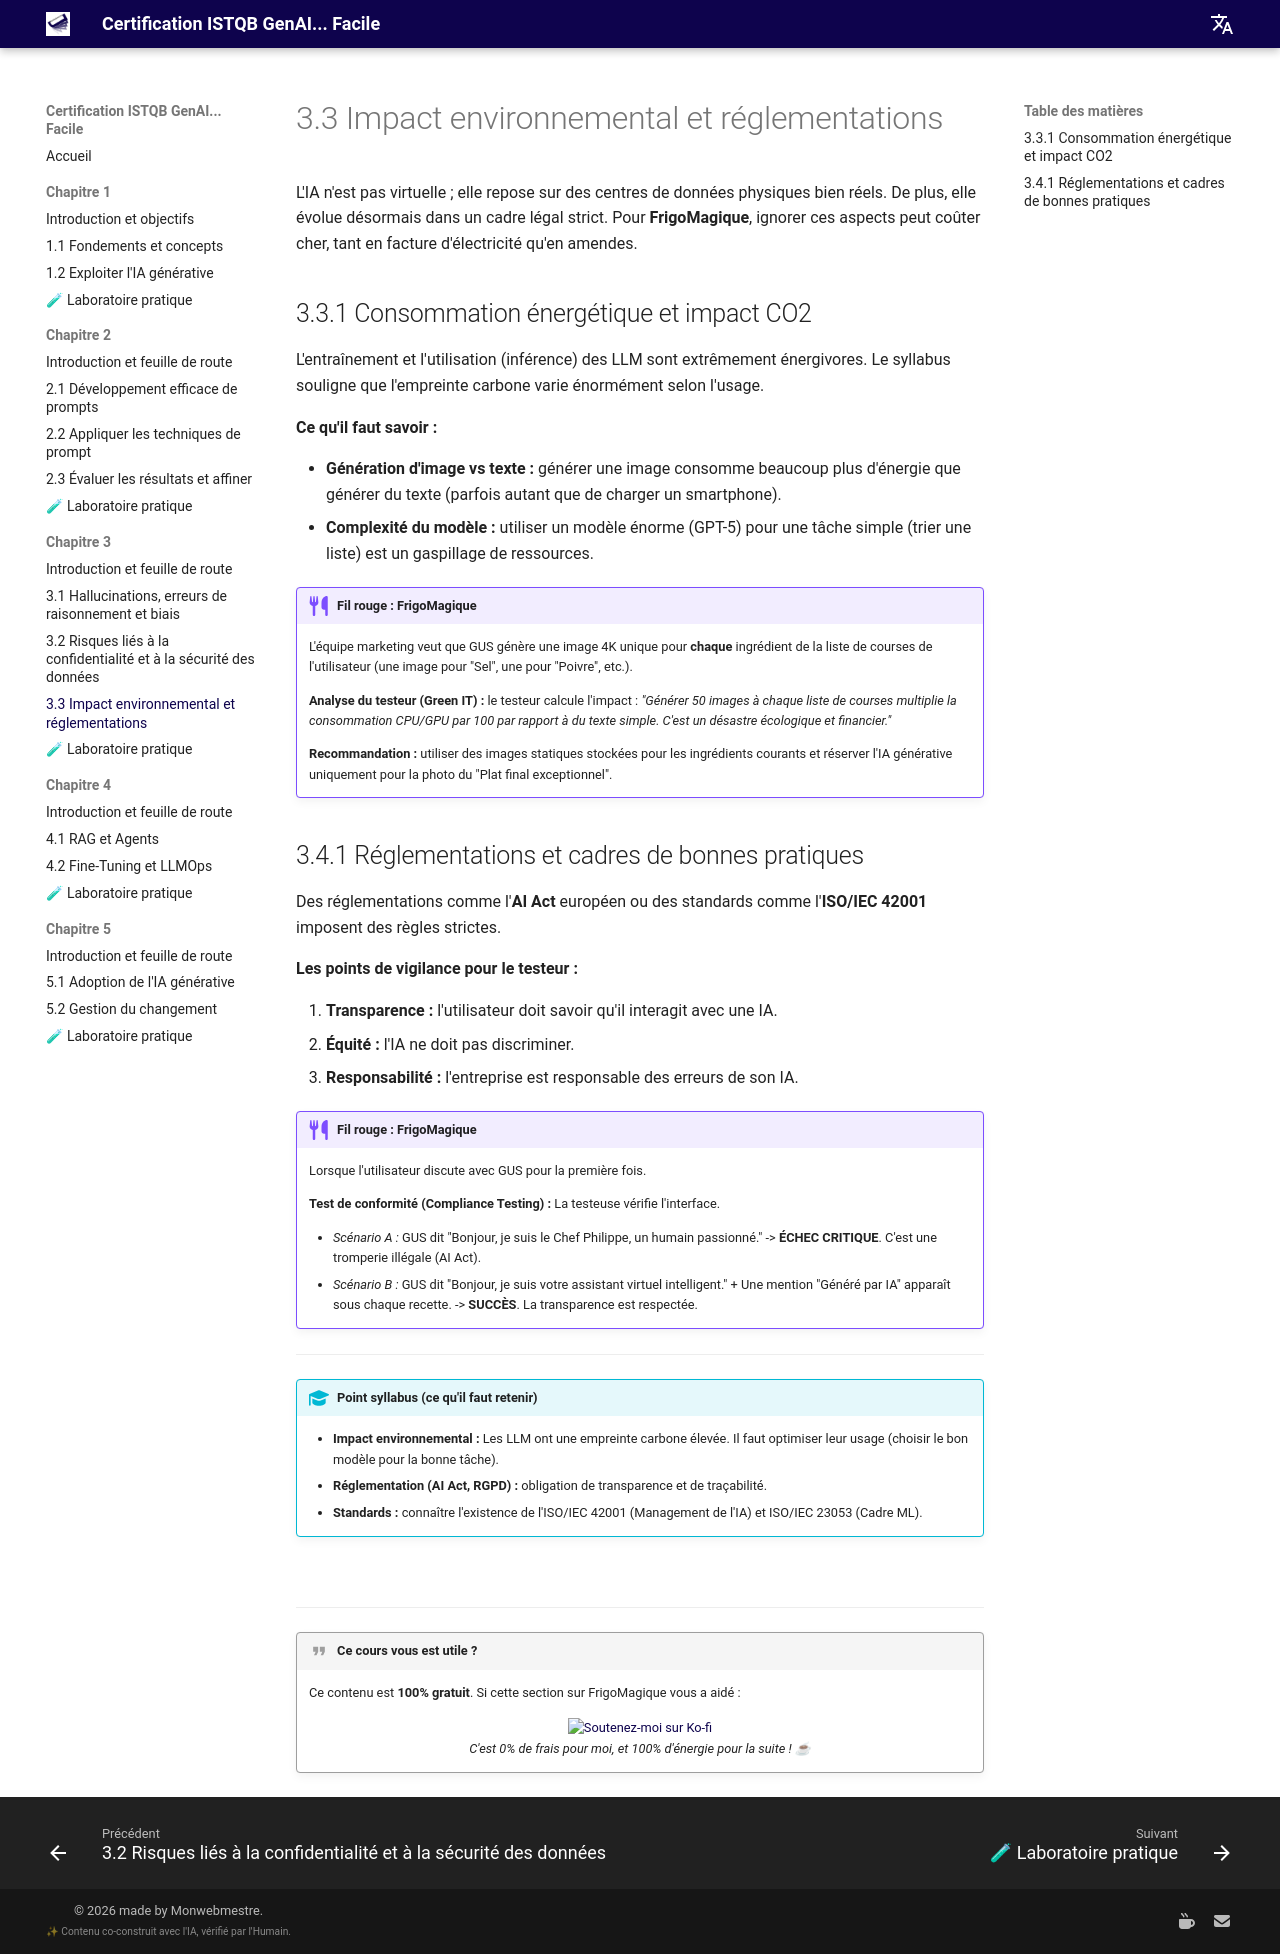

repository: jngoufo/qagenai · page: fr/chapter3/3.3-sustainability-regulation/index.html · generator: mkdocs

# 3.3 Impact environnemental et réglementations

L'IA n'est pas virtuelle ; elle repose sur des centres de données physiques bien réels. De plus, elle évolue désormais dans un cadre légal strict. Pour **FrigoMagique**, ignorer ces aspects peut coûter cher, tant en facture d'électricité qu'en amendes.

## 3.3.1 Consommation énergétique et impact CO2

L'entraînement et l'utilisation (inférence) des LLM sont extrêmement énergivores. Le syllabus souligne que l'empreinte carbone varie énormément selon l'usage.

**Ce qu'il faut savoir :**

*   **Génération d'image vs texte :** générer une image consomme beaucoup plus d'énergie que générer du texte (parfois autant que de charger un smartphone).
*   **Complexité du modèle :** utiliser un modèle énorme (GPT-5) pour une tâche simple (trier une liste) est un gaspillage de ressources.

!!! example "Fil rouge : FrigoMagique"
    L'équipe marketing veut que GUS génère une image 4K unique pour **chaque** ingrédient de la liste de courses de l'utilisateur (une image pour "Sel", une pour "Poivre", etc.).
    
    **Analyse du testeur (Green IT) :**
    le testeur calcule l'impact : *"Générer 50 images à chaque liste de courses multiplie la consommation CPU/GPU par 100 par rapport à du texte simple. C'est un désastre écologique et financier."*
    
    **Recommandation :** utiliser des images statiques stockées pour les ingrédients courants et réserver l'IA générative uniquement pour la photo du "Plat final exceptionnel".

## 3.4.1 Réglementations et cadres de bonnes pratiques

Des réglementations comme l'**AI Act** européen ou des standards comme l'**ISO/IEC 42001** imposent des règles strictes.

**Les points de vigilance pour le testeur :**

1.  **Transparence :** l'utilisateur doit savoir qu'il interagit avec une IA.
2.  **Équité :** l'IA ne doit pas discriminer.
3.  **Responsabilité :** l'entreprise est responsable des erreurs de son IA.

!!! example "Fil rouge : FrigoMagique"
    Lorsque l'utilisateur discute avec GUS pour la première fois.
    
    **Test de conformité (Compliance Testing) :**
    La testeuse vérifie l'interface.
    
    *   *Scénario A :* GUS dit "Bonjour, je suis le Chef Philippe, un humain passionné." -> **ÉCHEC CRITIQUE**. C'est une tromperie illégale (AI Act).
    *   *Scénario B :* GUS dit "Bonjour, je suis votre assistant virtuel intelligent." + Une mention "Généré par IA" apparaît sous chaque recette. -> **SUCCÈS**. La transparence est respectée.

---

!!! info " Point syllabus (ce qu'il faut retenir)"
    *   **Impact environnemental :** Les LLM ont une empreinte carbone élevée. Il faut optimiser leur usage (choisir le bon modèle pour la bonne tâche).
    *   **Réglementation (AI Act, RGPD) :** obligation de transparence et de traçabilité.
    *   **Standards :** connaître l'existence de l'ISO/IEC 42001 (Management de l'IA) et ISO/IEC 23053 (Cadre ML).

<br>
<hr>

!!! quote "Ce cours vous est utile ?"
    Ce contenu est **100% gratuit**. Si cette section sur FrigoMagique vous a aidé :
    
    <div style="text-align: center; margin-top: 15px;">
        <a href='https://ko-fi.com/monwebmestre' target='_blank'>
            <img height='36' style='border:0px;height:36px;' src='https://storage.ko-fi.com/cdn/kofi2.png?v=3' border='0' alt='Soutenez-moi sur Ko-fi' />
        </a>
        <br>
        <em>C'est 0% de frais pour moi, et 100% d'énergie pour la suite ! ☕</em>
    </div>
